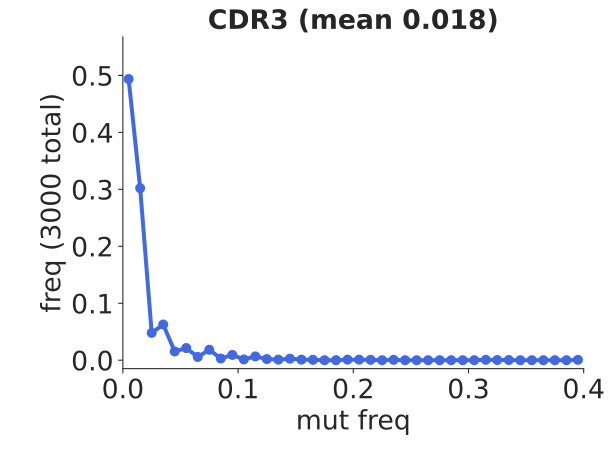

The file beside this chart, header and first rows:
bin_low_edge, contents, binlabel, error
-0.01, 0.0, , 0.0
0.0, 0.4937, , 0.01283
0.01, 0.302, , 0.01003
0.02, 0.048, , 0.004
0.03, 0.06267, , 0.00457
0.04, 0.01533, , 0.002261
0.05, 0.02133, , 0.002667
0.06, 0.005667, , 0.001374
0.07, 0.01833, , 0.002472
0.08, 0.003, , 0.001
0.09, 0.009333, , 0.001764
0.1, 0.001333, , 0.0006667
0.11, 0.006667, , 0.001491
0.12, 0.002, , 0.0008165
0.13, 0.001, , 0.0005774
0.14, 0.002667, , 0.0009428
0.15, 0.001, , 0.0005774
0.16, 0.0006667, , 0.0004714
0.17, 0.0, , 0.0
0.18, 0.0, , 0.0
0.19, 0.001, , 0.0005774
0.2, 0.001, , 0.0005774
0.21, 0.0006667, , 0.0004714
0.22, 0.0, , 0.0
0.23, 0.0006667, , 0.0004714
0.24, 0.0, , 0.0
0.25, 0.0, , 0.0
0.26, 0.0, , 0.0
0.27, 0.0, , 0.0
0.28, 0.0, , 0.0
0.29, 0.0, , 0.0
0.3, 0.0, , 0.0
0.31, 0.0006667, , 0.0004714
0.32, 0.0003333, , 0.0003333
0.33, 0.0003333, , 0.0003333
0.34, 0.0, , 0.0
0.35, 0.0, , 0.0
0.36, 0.0, , 0.0
0.37, 0.0, , 0.0
0.38, 0.0, , 0.0
0.39, 0.0006667, , 0.0004714
0.4, 0.0, , 0.0
